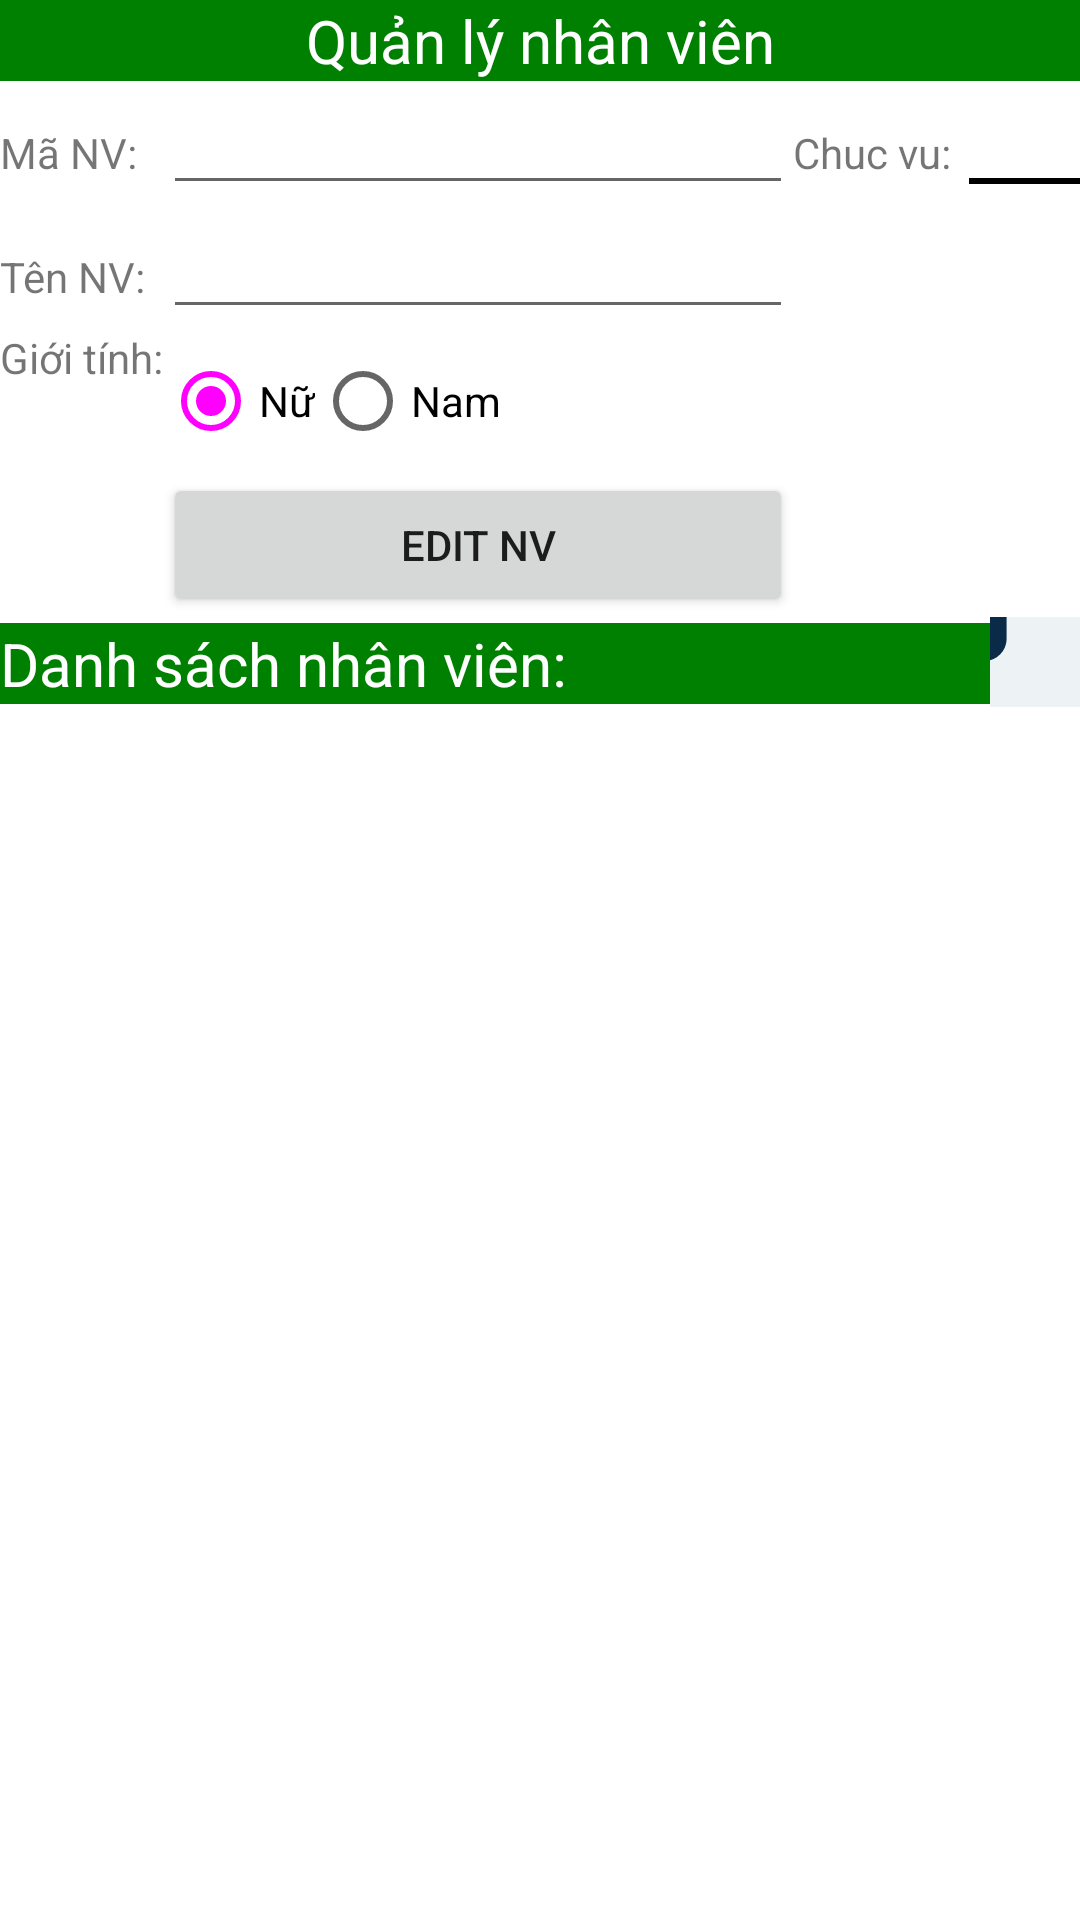

Reconstruct the res/layout file that produces this screen, plus the resources it refers to.
<!-- AndroidManifest.xml: application theme Theme.ParkingManager -->
<!-- res/layout/activity_list_user_sceen.xml -->
<LinearLayout xmlns:android="http://schemas.android.com/apk/res/android"
    xmlns:tools="http://schemas.android.com/tools"
    android:id="@+id/LinearLayout1"
    android:layout_width="match_parent"
    android:layout_height="match_parent"
    android:orientation="vertical"
    tools:context=".MainActivity">

    <TextView
        android:id="@+id/textView2"
        android:layout_width="match_parent"
        android:layout_height="wrap_content"
        android:background="#008000"
        android:gravity="center"
        android:text="Quản lý nhân viên"
        android:textColor="#FFFFFF"
        android:textSize="20sp" />

    <TableLayout
        android:layout_width="match_parent"
        android:layout_height="wrap_content"
        android:stretchColumns="*">

        <TableRow
            android:id="@+id/tableRow1"
            android:layout_width="wrap_content"
            android:layout_height="wrap_content">

            <TextView
                android:id="@+id/textView3"
                android:layout_width="wrap_content"
                android:layout_height="wrap_content"
                android:text="Mã NV:" />

            <EditText
                android:id="@+id/txtMaNV"
                android:layout_width="wrap_content"
                android:layout_height="wrap_content"
                android:ems="10">
                <requestFocus />
            </EditText>

            <TextView
                android:id="@+id/textViewPo"
                android:layout_width="wrap_content"
                android:layout_height="wrap_content"
                android:text="Chuc vu:" />

            <EditText
                android:id="@+id/txtChucVu"
                android:layout_width="wrap_content"
                android:layout_height="wrap_content"
                android:ems="10">

                <requestFocus />
            </EditText>

        </TableRow>

        <TableRow
            android:id="@+id/tableRow2"
            android:layout_width="wrap_content"
            android:layout_height="wrap_content">

            <TextView
                android:id="@+id/textView4"
                android:layout_width="wrap_content"
                android:layout_height="wrap_content"
                android:text="Tên NV:" />

            <EditText
                android:id="@+id/txtTenNV"
                android:layout_width="wrap_content"
                android:layout_height="wrap_content"
                android:ems="10" />

        </TableRow>

        <TableRow
            android:id="@+id/tableRow3"
            android:layout_width="wrap_content"
            android:layout_height="wrap_content">

            <TextView
                android:id="@+id/textView5"
                android:layout_width="wrap_content"
                android:layout_height="wrap_content"
                android:text="Giới tính:" />

            <RadioGroup
                android:id="@+id/radioGroup1"
                android:layout_width="wrap_content"
                android:layout_height="wrap_content"
                android:orientation="horizontal">

                <RadioButton
                    android:id="@+id/rdoNu"
                    android:layout_width="wrap_content"
                    android:layout_height="wrap_content"
                    android:checked="true"
                    android:text="Nữ" />

                <RadioButton
                    android:id="@+id/rdoNam"
                    android:layout_width="wrap_content"
                    android:layout_height="wrap_content"
                    android:text="Nam" />
            </RadioGroup>

        </TableRow>

        <TableRow
            android:id="@+id/tableRow4"
            android:layout_width="wrap_content"
            android:layout_height="wrap_content">

            <Button
                android:id="@+id/btnEdit"
                android:layout_width="wrap_content"
                android:layout_height="wrap_content"
                android:layout_column="1"
                android:text="Edit NV" />

        </TableRow>
    </TableLayout>

    <LinearLayout
        android:layout_width="match_parent"
        android:layout_height="wrap_content">

        <TextView
            android:id="@+id/textView1"
            android:layout_width="wrap_content"
            android:layout_height="wrap_content"
            android:layout_marginTop="2dp"
            android:layout_weight="9"
            android:background="#008000"
            android:text="Danh sách nhân viên:"
            android:textColor="#FFFFFF"
            android:textSize="20sp" />

        <ImageButton
            android:id="@+id/btndelete"
            android:layout_width="30dip"
            android:layout_height="30dip"
            android:src="@drawable/parking_sign" />

    </LinearLayout>

    <ListView
        android:id="@+id/imgitem"
        android:layout_width="match_parent"
        android:layout_height="wrap_content"></ListView>

</LinearLayout>
<!-- resources referenced by this layout -->
<resources>
  <!-- drawable parking_sign (drawable) -->
  <vector android:autoMirrored="true" android:height="256dp"
      android:viewportHeight="256" android:viewportWidth="256"
      android:width="256dp" xmlns:android="http://schemas.android.com/apk/res/android">
      <path android:fillColor="#E75132" android:fillType="nonZero"
          android:pathData="M127.86,1.41C79.03,1.41 39.45,40.99 39.45,89.82c0,44.93 37.43,107.51 77.86,159.35c5.34,6.85 15.76,6.85 21.11,0c40.42,-51.84 77.86,-114.41 77.86,-159.35C216.27,40.99 176.68,1.41 127.86,1.41z"
          android:strokeColor="#00000000" android:strokeLineCap="butt"
          android:strokeLineJoin="miter" android:strokeWidth="2.81"/>
      <path android:fillColor="#EDF2F5" android:fillType="nonZero"
          android:pathData="M127.86,148.97c-5.67,0 -11.15,-0.8 -16.34,-2.28c-9.62,-2.75 -18.25,-7.87 -25.2,-14.69c-10.97,-10.76 -17.78,-25.76 -17.78,-42.34C68.54,56.9 95.1,30.35 127.86,30.35s59.31,26.55 59.31,59.31S160.62,148.97 127.86,148.97z"
          android:strokeColor="#00000000" android:strokeLineCap="butt"
          android:strokeLineJoin="miter" android:strokeWidth="2.81"/>
      <path android:fillColor="#092B47" android:fillType="nonZero"
          android:pathData="M128.73,54.62l-17.59,0c-4.08,0 -7.39,3.31 -7.39,7.39l0,33.42l0,24.86c0,4.08 3.31,7.39 7.39,7.39c4.08,0 7.39,-3.31 7.39,-7.39l0,-17.48l10.2,0c12.8,0 23.22,-10.42 23.22,-23.22L151.96,77.84C151.96,65.04 141.54,54.62 128.73,54.62zM137.18,79.59c0,4.66 -3.79,8.45 -8.45,8.45l-10.2,0l0,-18.65l10.2,0c4.66,0 8.45,3.79 8.45,8.45L137.18,79.59z"
          android:strokeColor="#00000000" android:strokeLineCap="butt"
          android:strokeLineJoin="miter" android:strokeWidth="2.81"/>
  </vector>
  <style name="Theme.ParkingManager" parent="Theme.MaterialComponents.DayNight.NoActionBar">
          
          <item name="colorPrimary">@color/primaryColor</item>
          <item name="colorPrimaryVariant">@color/primaryDarkColor</item>
          <item name="colorOnPrimary">@color/primaryTextColor</item>
          
          <item name="colorSecondary">@color/secondaryColor</item>
          <item name="colorSecondaryVariant">@color/secondaryDarkColor</item>
          <item name="colorOnSecondary">@color/secondaryTextColor</item>
          
          <item name="android:statusBarColor">?attr/colorPrimaryVariant</item>
          
      </style>
</resources>
